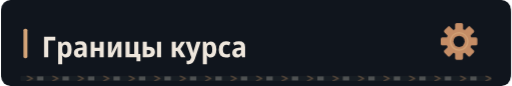
t = 0.00 s
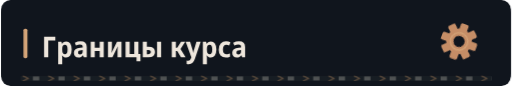
t = 1.34 s
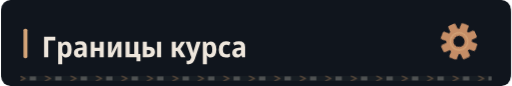
t = 4.34 s
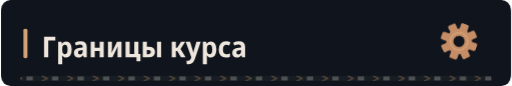
t = 7.34 s

The animated SVG that drew these frames (rendered in a browser with its animation timeline set to each time). Animation: 4 CSS @keyframes rules; frames cover the first 7.34 s, repeats indefinitely.

<svg xmlns="http://www.w3.org/2000/svg" width="640" height="108" viewBox="0 0 640 108" role="img"><defs><clipPath id="motion-frame"><rect x="1.0" y="1.0" width="638.0" height="106.0" rx="14" /></clipPath><clipPath id="motion-belt"><rect x="24.0" y="95.0" width="592.0" height="7" rx="1" /></clipPath><linearGradient id="motion-sheen" x1="0" y1="0" x2="1" y2=".2"><stop offset="0" stop-color="#e2c6a4" stop-opacity="0" /><stop offset=".46" stop-color="#e2c6a4" stop-opacity="0" /><stop offset=".5" stop-color="#e2c6a4" stop-opacity=".11" /><stop offset=".54" stop-color="#e2c6a4" stop-opacity="0" /><stop offset="1" stop-color="#e2c6a4" stop-opacity="0" /></linearGradient></defs><style>
@keyframes profile-belt { to { transform: translateX(32px); } }
@keyframes profile-sheen { to { transform: translateX(1920px); } }
@keyframes profile-gear { to { transform: rotate(360deg); } }
@keyframes profile-signal { 0%,100% { opacity: .35; } 50% { opacity: .85; } }
.profile-conveyor { animation: profile-belt 1.6s linear infinite; }
.profile-sheen { animation: profile-sheen 9s linear infinite; animation-delay: -1.34s; }
.profile-gear { transform-origin: 0px 0px; animation: profile-gear 24s linear infinite; }
.profile-signal { animation: profile-signal 6s cubic-bezier(.77,0,.175,1) infinite; animation-delay: -1.34s; }
@media (prefers-reduced-motion: reduce) {
 .profile-conveyor, .profile-sheen, .profile-gear, .profile-signal { animation: none; }
 .profile-sheen { opacity: 0; }
}
</style><title>Границы курса</title><rect width="640" height="108" rx="16" fill="#0d1117" /><g clip-path="url(#motion-frame)" pointer-events="none"><rect x="-640.0" y="0.0" width="640.0" height="108.0" fill="url(#motion-sheen)" class="profile-sheen" /></g><rect width="640" height="108" rx="12" fill="#10151d" /><rect x="28" y="36.0" width="5" height="37" rx="2" fill="#d4a478" /><g transform="translate(51 72) scale(0.036 -0.036)" fill="#eee6dc"><path transform="translate(0 0)" d="M80 0V714H473V591H226V0Z" /><path transform="translate(498 0)" d="M74 -240V546H188L208 475H215Q238 513 272.0 534.5Q306 556 356 556Q442 556 494.0 483.5Q546 411 546 273Q546 136 493.5 63.0Q441 -10 355 -10Q304 -10 270.5 11.0Q237 32 215 64H208Q215 16 215 -16V-240ZM313 107Q402 107 402 274Q402 358 380.5 399.5Q359 441 312 441Q260 441 238.0 404.0Q216 367 215 290V269Q215 189 237.0 148.0Q259 107 313 107Z" /><path transform="translate(1087 0)" d="M194 -10Q115 -10 74.5 36.5Q34 83 34 158Q34 330 258 338L340 341V365Q340 407 317.5 426.5Q295 446 247 446Q186 446 106 412L67 513Q164 557 268 557Q377 557 429.5 508.5Q482 460 482 358V0H380L354 74H351Q320 31 282.5 10.5Q245 -10 194 -10ZM246 98Q286 98 313.0 125.5Q340 153 340 205V253L289 251Q232 248 206.0 227.0Q180 206 180 167Q180 132 197.5 115.0Q215 98 246 98Z" /><path transform="translate(1633 0)" d="M74 0V546H215V332H387V546H528V0H387V220H215V0Z" /><path transform="translate(2235 0)" d="M74 0V546H211V345Q211 314 209.0 278.0Q207 242 204.0 211.0Q201 180 198 163H202L389 546H546V0H408V207Q408 258 412.0 305.0Q416 352 419 376H415L231 0Z" /><path transform="translate(2855 0)" d="M450 -134V0H67V547H211V115H372V547H516V114H587V-134Z" /><path transform="translate(3452 0)" d="M71 0V546H214L213 367H270Q498 367 498 185Q498 95 441.0 47.5Q384 0 272 0ZM569 0V546H711V0ZM213 111H265Q355 111 355 184Q355 258 264 258H213Z" /><path transform="translate(4464 0)" d="M71 0V546H213V335H262L394 546H540L376 288L552 0H392L261 222H213V0Z" /><path transform="translate(5020 0)" d="M107 -240Q85 -240 66.5 -237.5Q48 -235 34 -231V-112Q46 -115 58.0 -117.0Q70 -119 84 -119Q129 -119 151.5 -95.0Q174 -71 189 -27L198 -1L1 547H154L242 253Q249 229 254.5 203.5Q260 178 263 156H267Q270 177 276.5 202.0Q283 227 290 253L376 547H524L322 -51Q290 -146 241.0 -193.0Q192 -240 107 -240Z" /><path transform="translate(5545 0)" d="M74 -240V546H188L208 475H215Q238 513 272.0 534.5Q306 556 356 556Q442 556 494.0 483.5Q546 411 546 273Q546 136 493.5 63.0Q441 -10 355 -10Q304 -10 270.5 11.0Q237 32 215 64H208Q215 16 215 -16V-240ZM313 107Q402 107 402 274Q402 358 380.5 399.5Q359 441 312 441Q260 441 238.0 404.0Q216 367 215 290V269Q215 189 237.0 148.0Q259 107 313 107Z" /><path transform="translate(6134 0)" d="M288 -10Q167 -10 103.0 61.5Q39 133 39 268Q39 409 108.5 483.0Q178 557 294 557Q382 557 447 522L406 413Q351 440 305 440Q246 440 215.5 397.0Q185 354 185 271Q185 108 314 108Q341 108 371.5 115.0Q402 122 431 136V20Q371 -10 288 -10Z" /><path transform="translate(6611 0)" d="M194 -10Q115 -10 74.5 36.5Q34 83 34 158Q34 330 258 338L340 341V365Q340 407 317.5 426.5Q295 446 247 446Q186 446 106 412L67 513Q164 557 268 557Q377 557 429.5 508.5Q482 460 482 358V0H380L354 74H351Q320 31 282.5 10.5Q245 -10 194 -10ZM246 98Q286 98 313.0 125.5Q340 153 340 205V253L289 251Q232 248 206.0 227.0Q180 206 180 167Q180 132 197.5 115.0Q215 98 246 98Z" /></g><g transform="translate(575 52.0) scale(1)"><g class="profile-gear" fill="#c58d66"><rect x="-5" y="-23" width="10" height="15" rx="2" transform="rotate(0)" /><rect x="-5" y="-23" width="10" height="15" rx="2" transform="rotate(45)" /><rect x="-5" y="-23" width="10" height="15" rx="2" transform="rotate(90)" /><rect x="-5" y="-23" width="10" height="15" rx="2" transform="rotate(135)" /><rect x="-5" y="-23" width="10" height="15" rx="2" transform="rotate(180)" /><rect x="-5" y="-23" width="10" height="15" rx="2" transform="rotate(225)" /><rect x="-5" y="-23" width="10" height="15" rx="2" transform="rotate(270)" /><rect x="-5" y="-23" width="10" height="15" rx="2" transform="rotate(315)" /><circle r="16" /><circle r="7" fill="#10151d" /><circle r="11" fill="none" stroke="#d4a478" stroke-width="1.5" /></g></g><g clip-path="url(#motion-belt)" pointer-events="none"><rect x="24.0" y="95.0" width="592.0" height="7" fill="#171d23" /><g class="profile-conveyor"><path d="M-32 95l7 3.5 -7 3.5" fill="none" stroke="#9e7956" stroke-width="1.5" opacity=".55" /><rect x="-19.0" y="96.0" width="8" height="5" fill="#a5a29b" opacity=".4" /><path d="M0 95l7 3.5 -7 3.5" fill="none" stroke="#9e7956" stroke-width="1.5" opacity=".55" /><rect x="13.0" y="96.0" width="8" height="5" fill="#a5a29b" opacity=".4" /><path d="M32 95l7 3.5 -7 3.5" fill="none" stroke="#9e7956" stroke-width="1.5" opacity=".55" /><rect x="45.0" y="96.0" width="8" height="5" fill="#a5a29b" opacity=".4" /><path d="M64 95l7 3.5 -7 3.5" fill="none" stroke="#9e7956" stroke-width="1.5" opacity=".55" /><rect x="77.0" y="96.0" width="8" height="5" fill="#a5a29b" opacity=".4" /><path d="M96 95l7 3.5 -7 3.5" fill="none" stroke="#9e7956" stroke-width="1.5" opacity=".55" /><rect x="109.0" y="96.0" width="8" height="5" fill="#a5a29b" opacity=".4" /><path d="M128 95l7 3.5 -7 3.5" fill="none" stroke="#9e7956" stroke-width="1.5" opacity=".55" /><rect x="141.0" y="96.0" width="8" height="5" fill="#a5a29b" opacity=".4" /><path d="M160 95l7 3.5 -7 3.5" fill="none" stroke="#9e7956" stroke-width="1.5" opacity=".55" /><rect x="173.0" y="96.0" width="8" height="5" fill="#a5a29b" opacity=".4" /><path d="M192 95l7 3.5 -7 3.5" fill="none" stroke="#9e7956" stroke-width="1.5" opacity=".55" /><rect x="205.0" y="96.0" width="8" height="5" fill="#a5a29b" opacity=".4" /><path d="M224 95l7 3.5 -7 3.5" fill="none" stroke="#9e7956" stroke-width="1.5" opacity=".55" /><rect x="237.0" y="96.0" width="8" height="5" fill="#a5a29b" opacity=".4" /><path d="M256 95l7 3.5 -7 3.5" fill="none" stroke="#9e7956" stroke-width="1.5" opacity=".55" /><rect x="269.0" y="96.0" width="8" height="5" fill="#a5a29b" opacity=".4" /><path d="M288 95l7 3.5 -7 3.5" fill="none" stroke="#9e7956" stroke-width="1.5" opacity=".55" /><rect x="301.0" y="96.0" width="8" height="5" fill="#a5a29b" opacity=".4" /><path d="M320 95l7 3.5 -7 3.5" fill="none" stroke="#9e7956" stroke-width="1.5" opacity=".55" /><rect x="333.0" y="96.0" width="8" height="5" fill="#a5a29b" opacity=".4" /><path d="M352 95l7 3.5 -7 3.5" fill="none" stroke="#9e7956" stroke-width="1.5" opacity=".55" /><rect x="365.0" y="96.0" width="8" height="5" fill="#a5a29b" opacity=".4" /><path d="M384 95l7 3.5 -7 3.5" fill="none" stroke="#9e7956" stroke-width="1.5" opacity=".55" /><rect x="397.0" y="96.0" width="8" height="5" fill="#a5a29b" opacity=".4" /><path d="M416 95l7 3.5 -7 3.5" fill="none" stroke="#9e7956" stroke-width="1.5" opacity=".55" /><rect x="429.0" y="96.0" width="8" height="5" fill="#a5a29b" opacity=".4" /><path d="M448 95l7 3.5 -7 3.5" fill="none" stroke="#9e7956" stroke-width="1.5" opacity=".55" /><rect x="461.0" y="96.0" width="8" height="5" fill="#a5a29b" opacity=".4" /><path d="M480 95l7 3.5 -7 3.5" fill="none" stroke="#9e7956" stroke-width="1.5" opacity=".55" /><rect x="493.0" y="96.0" width="8" height="5" fill="#a5a29b" opacity=".4" /><path d="M512 95l7 3.5 -7 3.5" fill="none" stroke="#9e7956" stroke-width="1.5" opacity=".55" /><rect x="525.0" y="96.0" width="8" height="5" fill="#a5a29b" opacity=".4" /><path d="M544 95l7 3.5 -7 3.5" fill="none" stroke="#9e7956" stroke-width="1.5" opacity=".55" /><rect x="557.0" y="96.0" width="8" height="5" fill="#a5a29b" opacity=".4" /><path d="M576 95l7 3.5 -7 3.5" fill="none" stroke="#9e7956" stroke-width="1.5" opacity=".55" /><rect x="589.0" y="96.0" width="8" height="5" fill="#a5a29b" opacity=".4" /><path d="M608 95l7 3.5 -7 3.5" fill="none" stroke="#9e7956" stroke-width="1.5" opacity=".55" /><rect x="621.0" y="96.0" width="8" height="5" fill="#a5a29b" opacity=".4" /><path d="M640 95l7 3.5 -7 3.5" fill="none" stroke="#9e7956" stroke-width="1.5" opacity=".55" /><rect x="653.0" y="96.0" width="8" height="5" fill="#a5a29b" opacity=".4" /></g></g></svg>
